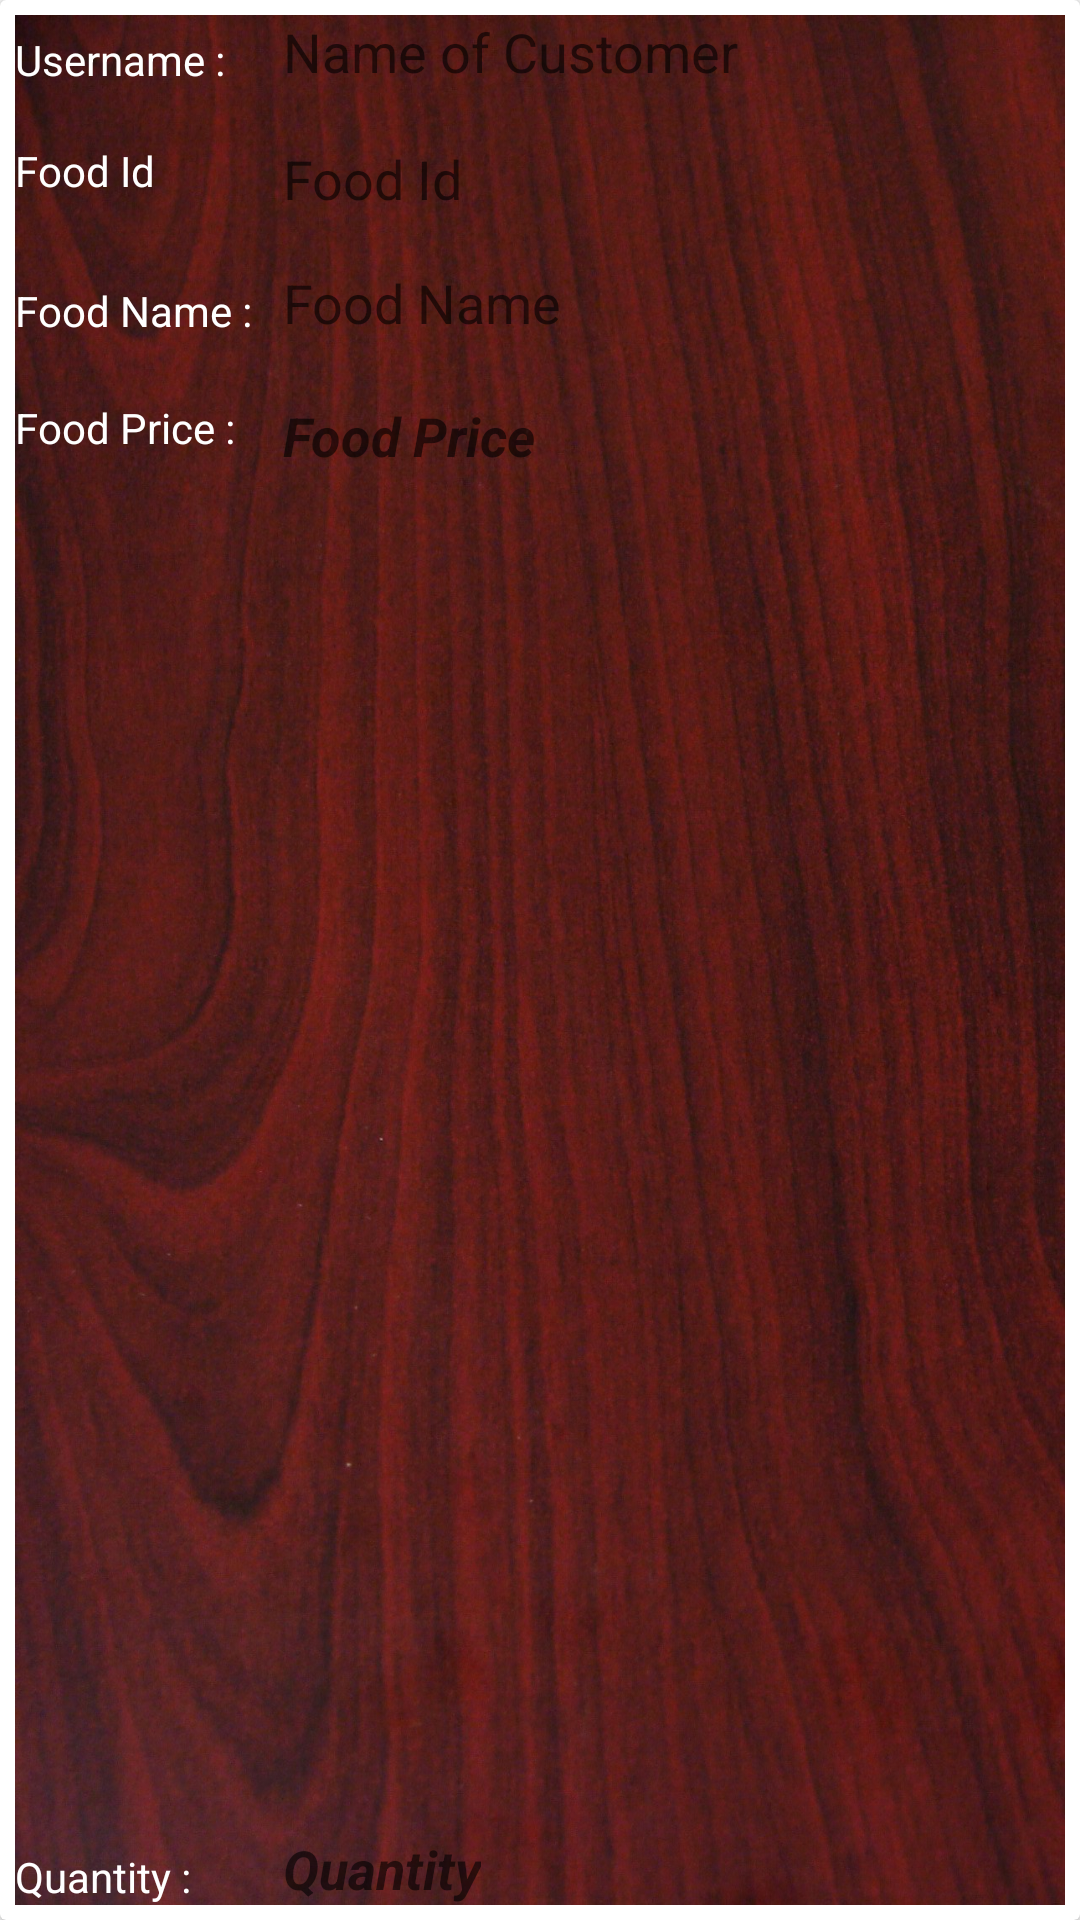

This screen was rendered from an Android layout file. Write that file and the resources it references.
<!-- AndroidManifest.xml: application theme AppTheme -->
<!-- res/layout/orderdetail_row.xml -->
<?xml version="1.0" encoding="utf-8"?>
<android.support.v7.widget.CardView
    xmlns:android="http://schemas.android.com/apk/res/android"
    xmlns:app="http://schemas.android.com/apk/res-auto"
    xmlns:tools="http://schemas.android.com/tools"
    android:layout_width="match_parent"
    android:layout_height="200dp"
    android:layout_margin="5dp"
    android:layout_marginBottom="8dp">
<RelativeLayout android:layout_width="match_parent"
    android:layout_height="wrap_content"
    android:layout_margin="5dp"
    android:orientation="vertical"
    android:background="@drawable/menu_bg"
    xmlns:android="http://schemas.android.com/apk/res/android">

    <TextView
        android:id="@+id/username_OD"
        android:layout_width="wrap_content"
        android:layout_height="wrap_content"
        android:layout_alignParentTop="true"
        android:layout_alignStart="@+id/foodId_OD"
        android:gravity="center_vertical"
        android:hint="Name of Customer"
        android:textColor="@color/white"
        android:textSize="18dp" />

    <TextView
        android:id="@+id/foodId_OD"
        android:layout_width="wrap_content"
        android:layout_height="wrap_content"
        android:layout_below="@+id/username_OD"
        android:layout_marginStart="16dp"
        android:layout_marginTop="18dp"
        android:layout_toEndOf="@+id/textView19"
        android:gravity="center_vertical"
        android:hint="Food Id"
        android:textColor="@color/white"
        android:textSize="18dp" />

    <TextView
        android:id="@+id/foodname_OD"
        android:layout_width="wrap_content"
        android:layout_height="wrap_content"
        android:layout_alignStart="@+id/foodId_OD"
        android:layout_below="@+id/foodId_OD"
        android:layout_marginTop="17dp"
        android:gravity="center_vertical"
        android:hint="Food Name"
        android:textColor="@color/white"
        android:textSize="18dp" />

    <TextView
        android:id="@+id/foodPrice_OD"
        android:layout_width="wrap_content"
        android:layout_height="wrap_content"
        android:layout_alignStart="@+id/foodname_OD"
        android:layout_below="@+id/foodname_OD"
        android:layout_marginTop="20dp"
        android:gravity="center_vertical"
        android:hint="Food Price"
        android:textColor="@color/white"
        android:textSize="18dp"
        android:textStyle="bold|italic" />

    <TextView
        android:id="@+id/quantity_OD"
        android:layout_width="wrap_content"
        android:layout_height="wrap_content"
        android:layout_alignParentBottom="true"
        android:layout_alignStart="@+id/foodPrice_OD"
        android:gravity="center_vertical"
        android:hint="Quantity"
        android:textColor="@color/white"
        android:textSize="18dp"
        android:textStyle="bold|italic" />

    <TextView
        android:id="@+id/textView19"
        android:layout_width="wrap_content"
        android:layout_height="wrap_content"
        android:layout_alignBottom="@+id/username_OD"
        android:layout_alignParentStart="true"
        android:textColor="@color/white"
        android:text="Username : " />

    <TextView
        android:id="@+id/textView20"
        android:layout_width="wrap_content"
        android:layout_height="wrap_content"
        android:layout_alignParentStart="true"
        android:layout_alignTop="@+id/foodId_OD"
        android:textColor="@color/white"
        android:text="Food Id" />

    <TextView
        android:id="@+id/textView21"
        android:layout_width="wrap_content"
        android:layout_height="wrap_content"
        android:layout_alignBottom="@+id/foodname_OD"
        android:layout_alignParentStart="true"
        android:textColor="@color/white"
        android:text="Food Name :" />

    <TextView
        android:id="@+id/textView22"
        android:layout_width="wrap_content"
        android:layout_height="wrap_content"
        android:layout_alignParentStart="true"
        android:layout_alignTop="@+id/foodPrice_OD"
        android:text="Food Price :"
        android:textColor="@color/white" />

    <TextView
        android:id="@+id/textView23"
        android:layout_width="wrap_content"
        android:layout_height="wrap_content"
        android:layout_alignBottom="@+id/quantity_OD"
        android:layout_alignParentStart="true"
        android:textColor="@color/white"
        android:text="Quantity :" />


</RelativeLayout>

</android.support.v7.widget.CardView>
<!-- resources referenced by this layout -->
<resources>
  <color name="white">#FFFFFF</color>
  <!-- drawable menu_bg: jpg bitmap (drawable, 437750 bytes) -->
  <style name="AppTheme" parent="Theme.AppCompat.Light.DarkActionBar">
          
          <item name="colorPrimary">@color/colorPrimary</item>
          <item name="colorPrimaryDark">@color/colorPrimaryDark</item>
          <item name="colorAccent">@color/colorAccent</item>
      </style>
  <color name="colorPrimary">#3F51B5</color>
  <color name="colorPrimaryDark">#303F9F</color>
  <color name="colorAccent">#FF4081</color>
</resources>
